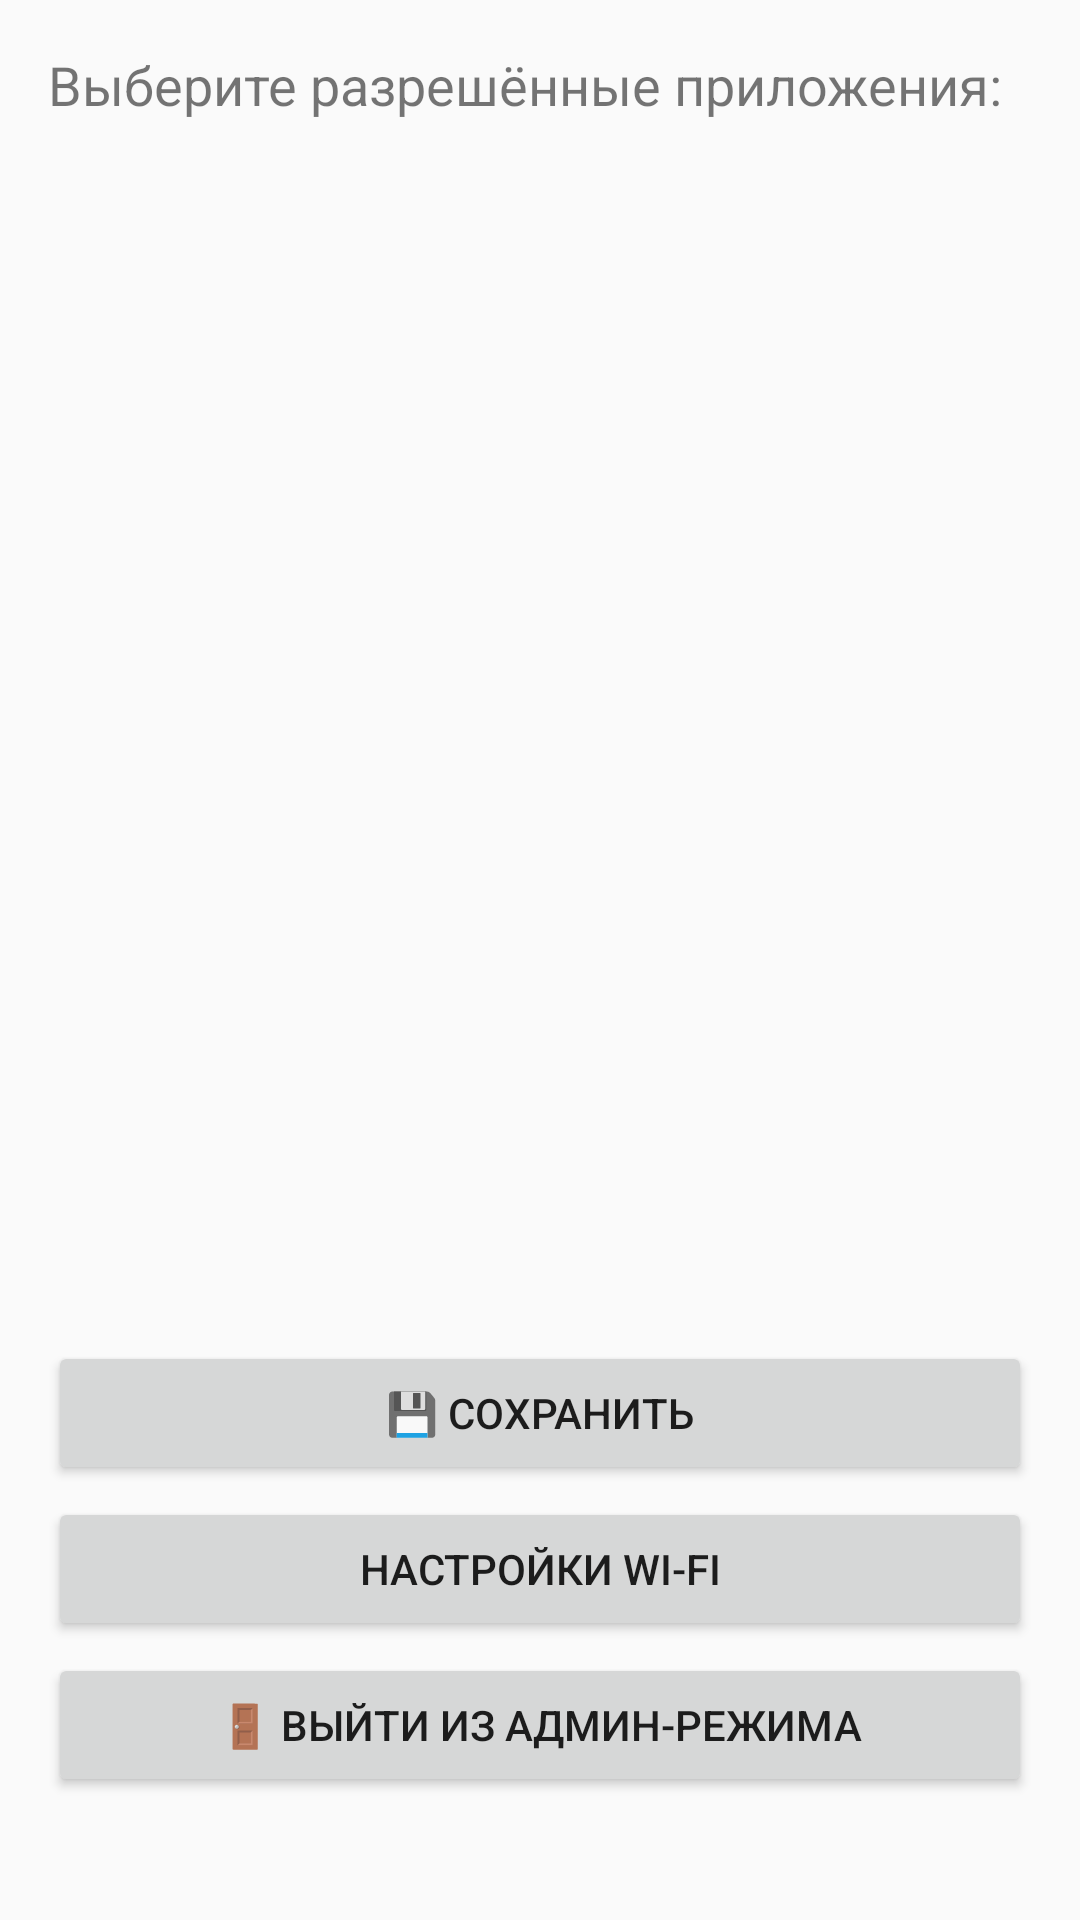

Android layout source for this screen:
<!-- AndroidManifest.xml: application theme Theme.AppCompat.DayNight.NoActionBar -->
<!-- res/layout/activity_app_list.xml -->
<?xml version="1.0" encoding="utf-8"?>
<LinearLayout xmlns:android="http://schemas.android.com/apk/res/android"
    android:orientation="vertical"
    android:padding="16dp"
    android:layout_width="match_parent"
    android:layout_height="match_parent">

    <TextView
        android:id="@+id/tvTitle"
        android:text="Выберите разрешённые приложения:"
        android:textSize="18sp"
        android:layout_width="wrap_content"
        android:layout_height="wrap_content"
        android:layout_marginBottom="8dp" />

    <ListView
        android:id="@+id/appListView"
        android:layout_width="match_parent"
        android:layout_height="0dp"
        android:layout_weight="1"
        android:choiceMode="multipleChoice" />

    <Button
        android:id="@+id/btnSave"
        android:text="💾 Сохранить"
        android:layout_width="match_parent"
        android:layout_height="wrap_content"
        android:layout_marginTop="8dp" />

    <Button
        android:id="@+id/btnWifiSettings"
        android:layout_width="match_parent"
        android:layout_height="wrap_content"
        android:text="Настройки Wi-Fi"
        android:layout_marginTop="4dp" />


    <Button
        android:id="@+id/btnExitAdmin"
        android:text="🚪 Выйти из админ-режима"
        android:layout_width="match_parent"
        android:layout_height="wrap_content"
        android:layout_marginTop="4dp"
        android:layout_marginBottom="25dp"/>

</LinearLayout>
<!-- resources referenced by this layout -->
<resources>

</resources>
